Labelled photos from "hand_gestures_data", an image-classification folder in abhishekjagtap1/Control_MountainCar-v0_using_Hand_Gestures_Real_Time. The possible labels are: move back, move forward, stop sign.

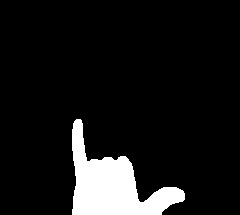
Label: stop sign

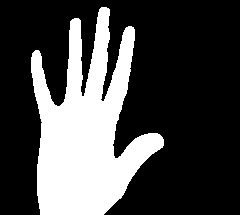
Label: move forward

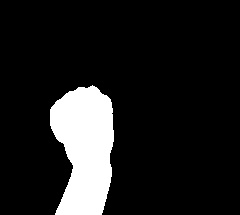
Label: move back

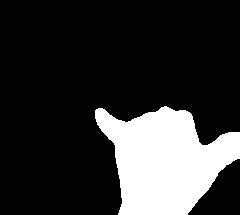
Label: stop sign

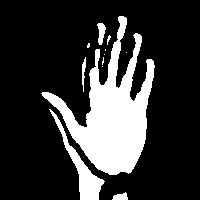
Label: move forward

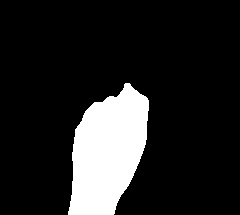
Label: move back
